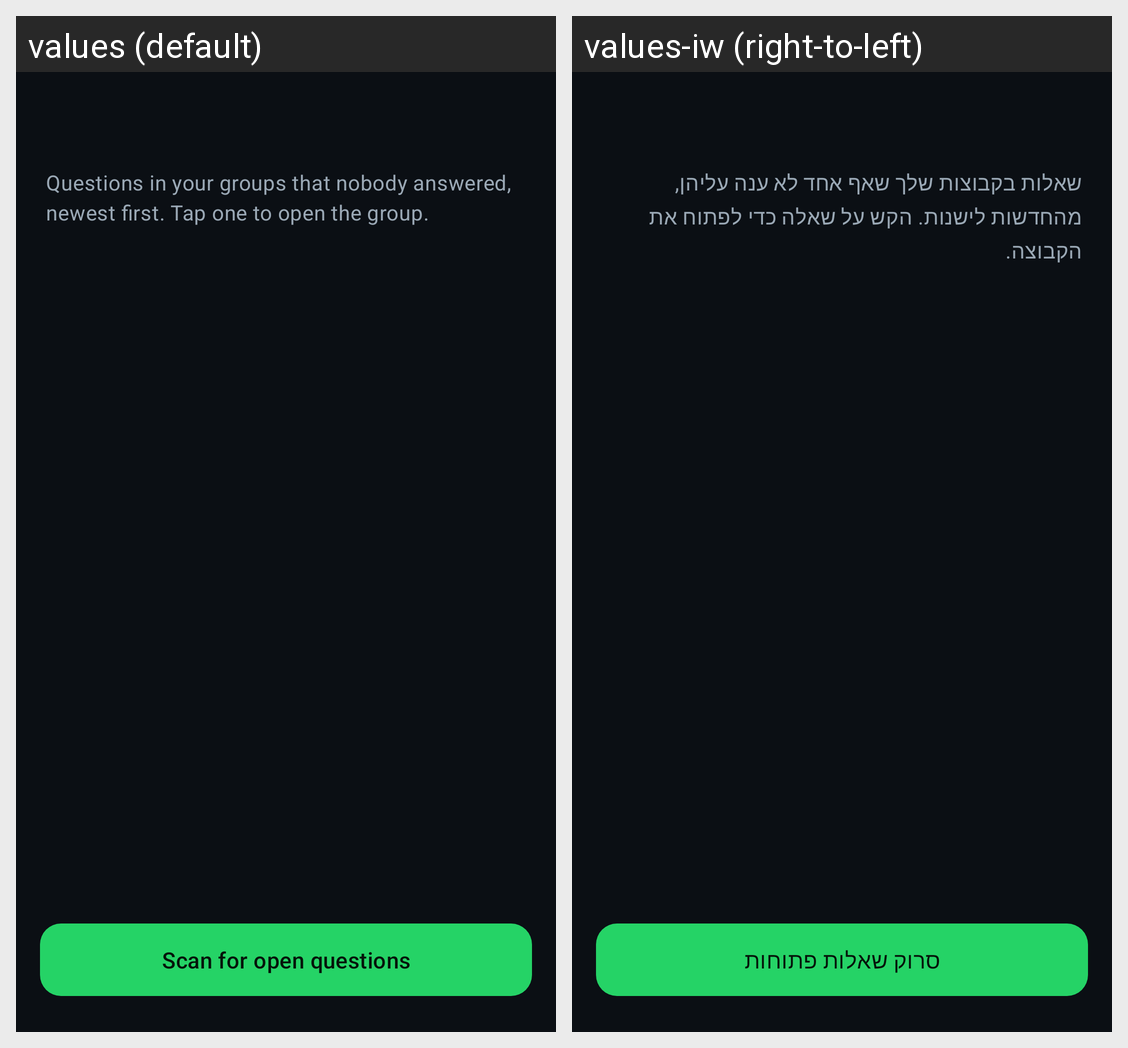

Here is an Android app screen in its default locale and in the app's own translations. Write out the translated-string differences for the strings that appear on this screen.
Android screen res/layout/activity_open_questions.xml rendered under 2 locales, left to right: values (default), values-iw (right-to-left). Device: Nexus 5 (rendered at 1080×1920; each locale shown at half size, 540×960, under a caption strip naming it); theme Theme.WhatsAppSummarizer.
Strings drawn on this screen, with the default value and each locale's value (text and hints the layout hard-codes, and strings that could not be matched under every locale, appear in the picture but are not listed):

questions_intro
  values: Questions in your groups that nobody answered, newest first. Tap one to open the group.
  values-iw: שאלות בקבוצות שלך שאף אחד לא ענה עליהן, מהחדשות לישנות. הקש על שאלה כדי לפתוח את הקבוצה.

questions_scan
  values: Scan for open questions
  values-iw: סרוק שאלות פתוחות
